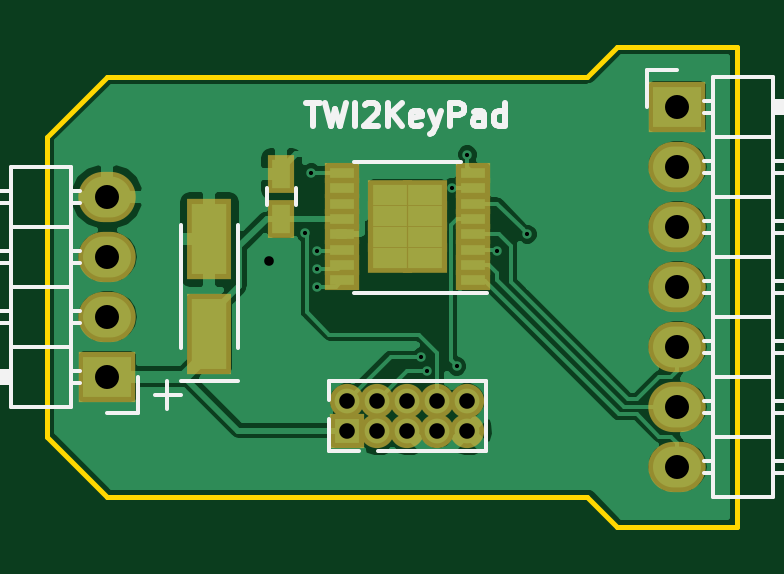
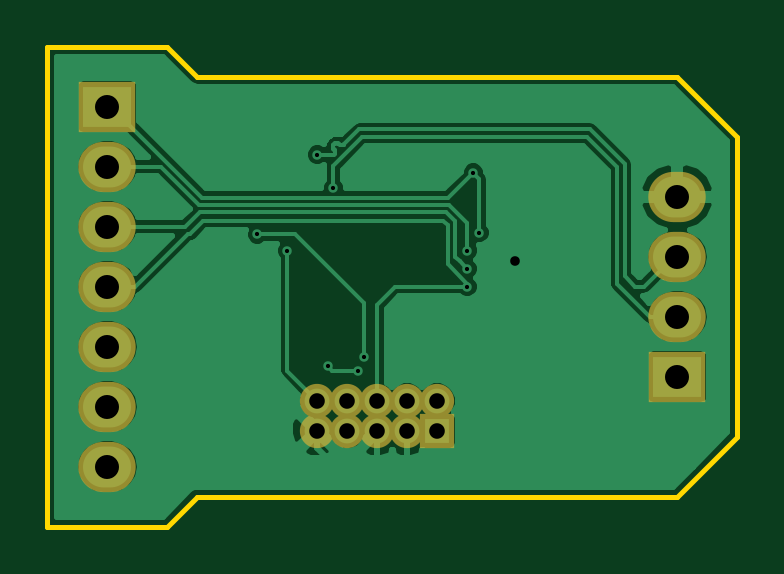
Circuit board: 8 layer files. Board 29.2 x 20.3 mm.
- bottom_copper: keypadiface-B.Cu.gbl (34203 bytes)
- bottom_mask: keypadiface-B.Mask.gbs (977 bytes)
- bottom_silk: keypadiface-B.SilkS.gbo (303 bytes)
- outline: keypadiface-Edge.Cuts.gm1 (837 bytes)
- top_copper: keypadiface-F.Cu.gtl (36114 bytes)
- top_mask: keypadiface-F.Mask.gts (1818 bytes)
- top_silk: keypadiface-F.SilkS.gto (9138 bytes)
- drill: keypadiface.drl (615 bytes)

=== bottom_copper: keypadiface-B.Cu.gbl (34203 bytes, source omitted) ===
=== bottom_mask: keypadiface-B.Mask.gbs ===
G04 #@! TF.FileFunction,Soldermask,Bot*
%FSLAX46Y46*%
G04 Gerber Fmt 4.6, Leading zero omitted, Abs format (unit mm)*
G04 Created by KiCad (PCBNEW (2016-11-25 revision 30df041)-master) date Sun Nov 27 00:56:35 2016*
%MOMM*%
%LPD*%
G01*
G04 APERTURE LIST*
%ADD10C,0.100000*%
%ADD11O,2.432000X2.127200*%
%ADD12R,2.432000X2.127200*%
%ADD13C,1.450000*%
%ADD14R,1.450000X1.450000*%
G04 APERTURE END LIST*
D10*
D11*
X160020000Y-109220000D03*
X160020000Y-106680000D03*
X160020000Y-104140000D03*
X160020000Y-101600000D03*
X160020000Y-99060000D03*
X160020000Y-96520000D03*
D12*
X160020000Y-93980000D03*
X135890000Y-105410000D03*
D11*
X135890000Y-102870000D03*
X135890000Y-100330000D03*
X135890000Y-97790000D03*
D13*
X146050000Y-106426000D03*
X151130000Y-106426000D03*
X149860000Y-106426000D03*
X148590000Y-106426000D03*
X147320000Y-106426000D03*
X151130000Y-107696000D03*
X149860000Y-107696000D03*
X148590000Y-107696000D03*
X147320000Y-107696000D03*
D14*
X146050000Y-107696000D03*
M02*

=== bottom_silk: keypadiface-B.SilkS.gbo ===
G04 #@! TF.FileFunction,Legend,Bot*
%FSLAX46Y46*%
G04 Gerber Fmt 4.6, Leading zero omitted, Abs format (unit mm)*
G04 Created by KiCad (PCBNEW (2016-11-25 revision 30df041)-master) date Sun Nov 27 00:56:35 2016*
%MOMM*%
%LPD*%
G01*
G04 APERTURE LIST*
%ADD10C,0.100000*%
G04 APERTURE END LIST*
D10*
M02*

=== outline: keypadiface-Edge.Cuts.gm1 ===
G04 #@! TF.FileFunction,Profile,NP*
%FSLAX46Y46*%
G04 Gerber Fmt 4.6, Leading zero omitted, Abs format (unit mm)*
G04 Created by KiCad (PCBNEW (2016-11-25 revision 30df041)-master) date Sun Nov 27 00:56:35 2016*
%MOMM*%
%LPD*%
G01*
G04 APERTURE LIST*
%ADD10C,0.100000*%
%ADD11C,0.200000*%
G04 APERTURE END LIST*
D10*
D11*
X156210000Y-110490000D02*
X135890000Y-110490000D01*
X135890000Y-92710000D02*
X156210000Y-92710000D01*
X135890000Y-92710000D02*
X133350000Y-95250000D01*
X157480000Y-91440000D02*
X156210000Y-92710000D01*
X162560000Y-91440000D02*
X157480000Y-91440000D01*
X162560000Y-111760000D02*
X162560000Y-91440000D01*
X157480000Y-111760000D02*
X162560000Y-111760000D01*
X156210000Y-110490000D02*
X157480000Y-111760000D01*
X133350000Y-107950000D02*
X135890000Y-110490000D01*
X133350000Y-95250000D02*
X133350000Y-107950000D01*
M02*

=== top_copper: keypadiface-F.Cu.gtl (36114 bytes, source omitted) ===
=== top_mask: keypadiface-F.Mask.gts ===
G04 #@! TF.FileFunction,Soldermask,Top*
%FSLAX46Y46*%
G04 Gerber Fmt 4.6, Leading zero omitted, Abs format (unit mm)*
G04 Created by KiCad (PCBNEW (2016-11-25 revision 30df041)-master) date Sun Nov 27 00:56:35 2016*
%MOMM*%
%LPD*%
G01*
G04 APERTURE LIST*
%ADD10C,0.100000*%
%ADD11R,1.901140X3.399740*%
%ADD12R,1.150000X1.600000*%
%ADD13O,2.432000X2.127200*%
%ADD14R,2.432000X2.127200*%
%ADD15R,1.450000X0.850000*%
%ADD16R,1.870000X1.295000*%
%ADD17C,1.450000*%
%ADD18R,1.450000X1.450000*%
G04 APERTURE END LIST*
D10*
D11*
X140208000Y-99601020D03*
X140208000Y-103598980D03*
D12*
X143256000Y-98740000D03*
X143256000Y-96840000D03*
D13*
X160020000Y-109220000D03*
X160020000Y-106680000D03*
X160020000Y-104140000D03*
X160020000Y-101600000D03*
X160020000Y-99060000D03*
X160020000Y-96520000D03*
D14*
X160020000Y-93980000D03*
X135890000Y-105410000D03*
D13*
X135890000Y-102870000D03*
X135890000Y-100330000D03*
X135890000Y-97790000D03*
D15*
X151365000Y-101335000D03*
X151365000Y-100685000D03*
X151365000Y-100035000D03*
X151365000Y-99385000D03*
X151365000Y-98735000D03*
X151365000Y-98085000D03*
X151365000Y-97435000D03*
X151365000Y-96785000D03*
X145815000Y-96785000D03*
X145815000Y-97435000D03*
X145815000Y-98085000D03*
X145815000Y-98735000D03*
X145815000Y-99385000D03*
X145815000Y-100035000D03*
X145815000Y-100685000D03*
X145815000Y-101335000D03*
D16*
X147855000Y-97717500D03*
X147855000Y-98612500D03*
X147855000Y-99507500D03*
X147855000Y-100402500D03*
X149325000Y-97717500D03*
X149325000Y-98612500D03*
X149325000Y-99507500D03*
X149325000Y-100402500D03*
D17*
X146050000Y-106426000D03*
X151130000Y-106426000D03*
X149860000Y-106426000D03*
X148590000Y-106426000D03*
X147320000Y-106426000D03*
X151130000Y-107696000D03*
X149860000Y-107696000D03*
X148590000Y-107696000D03*
X147320000Y-107696000D03*
D18*
X146050000Y-107696000D03*
M02*

=== top_silk: keypadiface-F.SilkS.gto (9138 bytes, source omitted) ===
=== drill: keypadiface.drl ===
M48
;DRILL file {KiCad (2016-11-25 revision 30df041)-master} date Sun Nov 27 00:56:41 2016
;FORMAT={-:-/ absolute / inch / decimal}
FMAT,2
INCH,TZ
T1C0.007
T2C0.016
T3C0.026
T4C0.040
%
G90
G05
M72
T1
X5.68Y-3.91
X5.69Y-3.81
X5.7Y-3.94
X5.7Y-3.97
X5.7Y-4.
X5.8725Y-4.1175
X5.8825Y-4.14
X5.9236Y-3.835
X5.9325Y-4.1325
X5.95Y-3.78
X6.Y-3.94
X6.05Y-3.9125
T2
X5.62Y-3.9575
T3
X5.75Y-4.19
X5.75Y-4.24
X5.8Y-4.19
X5.8Y-4.24
X5.85Y-4.19
X5.85Y-4.24
X5.9Y-4.19
X5.9Y-4.24
X5.95Y-4.19
X5.95Y-4.24
T4
X5.35Y-3.85
X5.35Y-3.95
X5.35Y-4.05
X5.35Y-4.15
X6.3Y-3.7
X6.3Y-3.8
X6.3Y-3.9
X6.3Y-4.
X6.3Y-4.1
X6.3Y-4.2
X6.3Y-4.3
T0
M30

